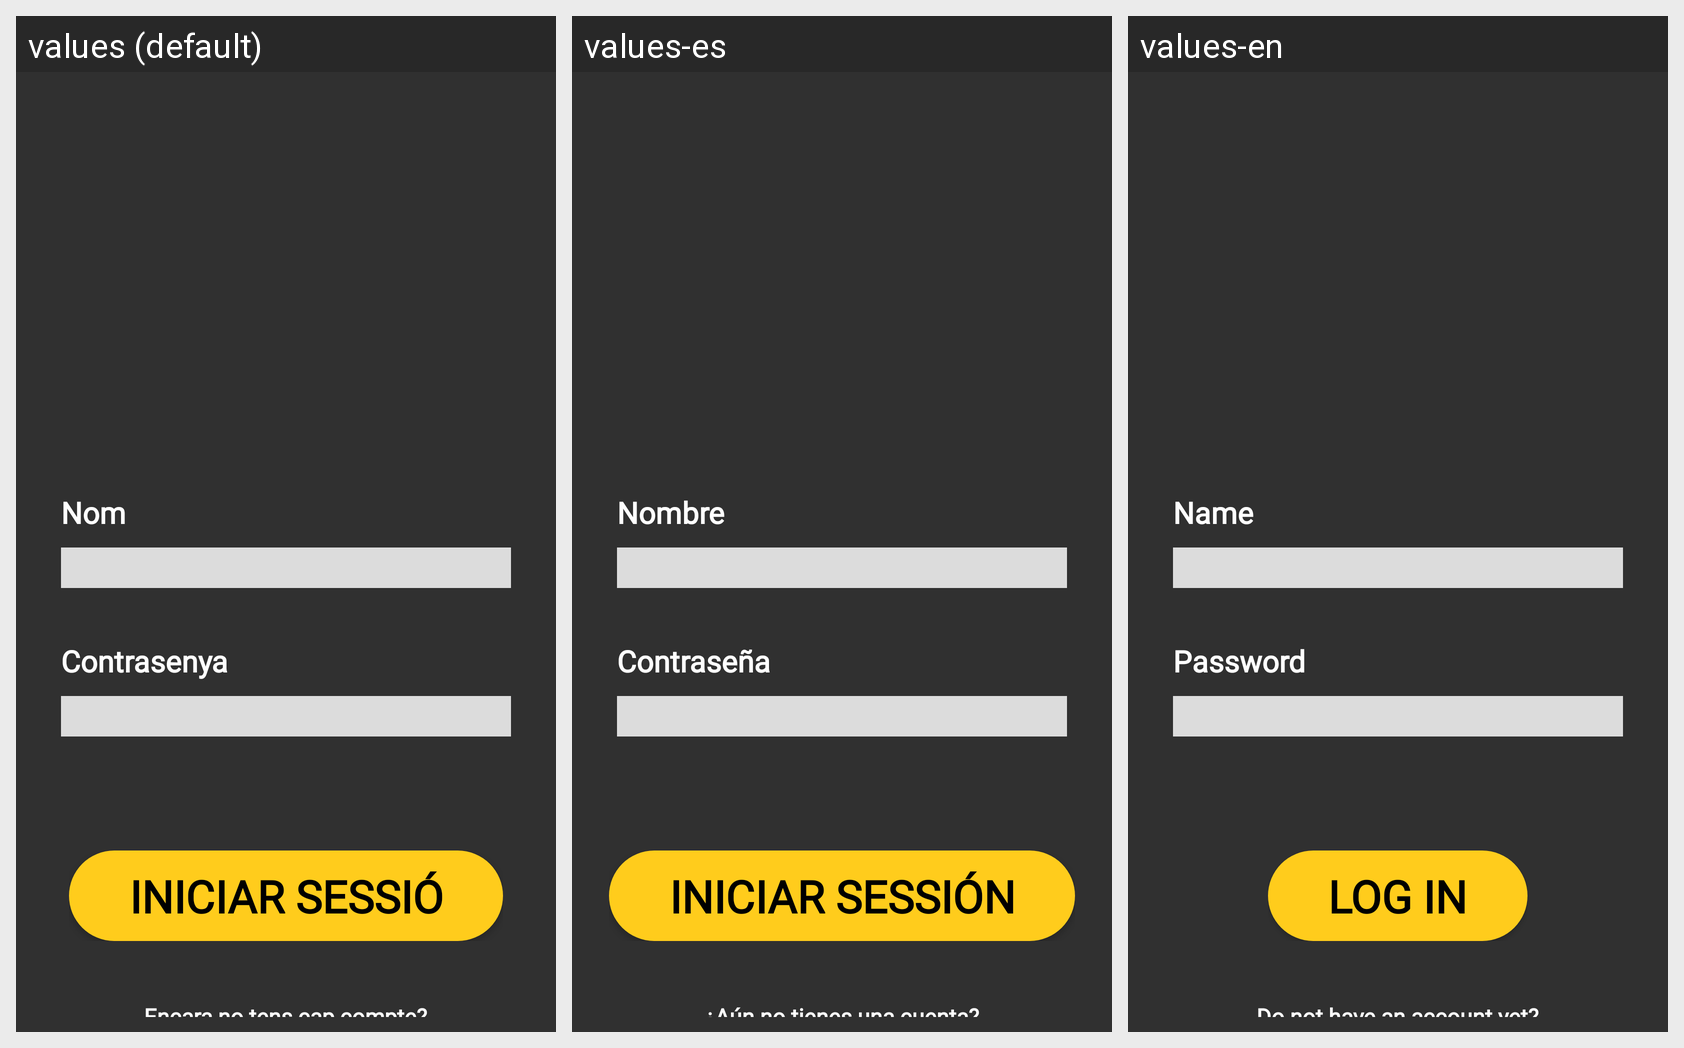

The Android screen above is rendered under several locales of the same app. Produce the string resources it draws, with the default and per-locale values.
Android screen res/layout/login_screen.xml rendered under 3 locales, left to right: values (default), values-es, values-en. Device: Nexus 5 (rendered at 1080×1920; each locale shown at half size, 540×960, under a caption strip naming it); theme Theme.AppCompat.NoActionBar.
Strings drawn on this screen, with the default value and each locale's value (text and hints the layout hard-codes, and strings that could not be matched under every locale, appear in the picture but are not listed):

login_screen_nom
  values: Nom
  values-es: Nombre
  values-en: Name

login_screen_contrasenya
  values: Contrasenya
  values-es: Contraseña
  values-en: Password

login_screen_text_iniciar_registre
  values: Encara no tens cap compte?
  values-es: ¿Aún no tienes una cuenta?
  values-en: Do not have an account yet?
